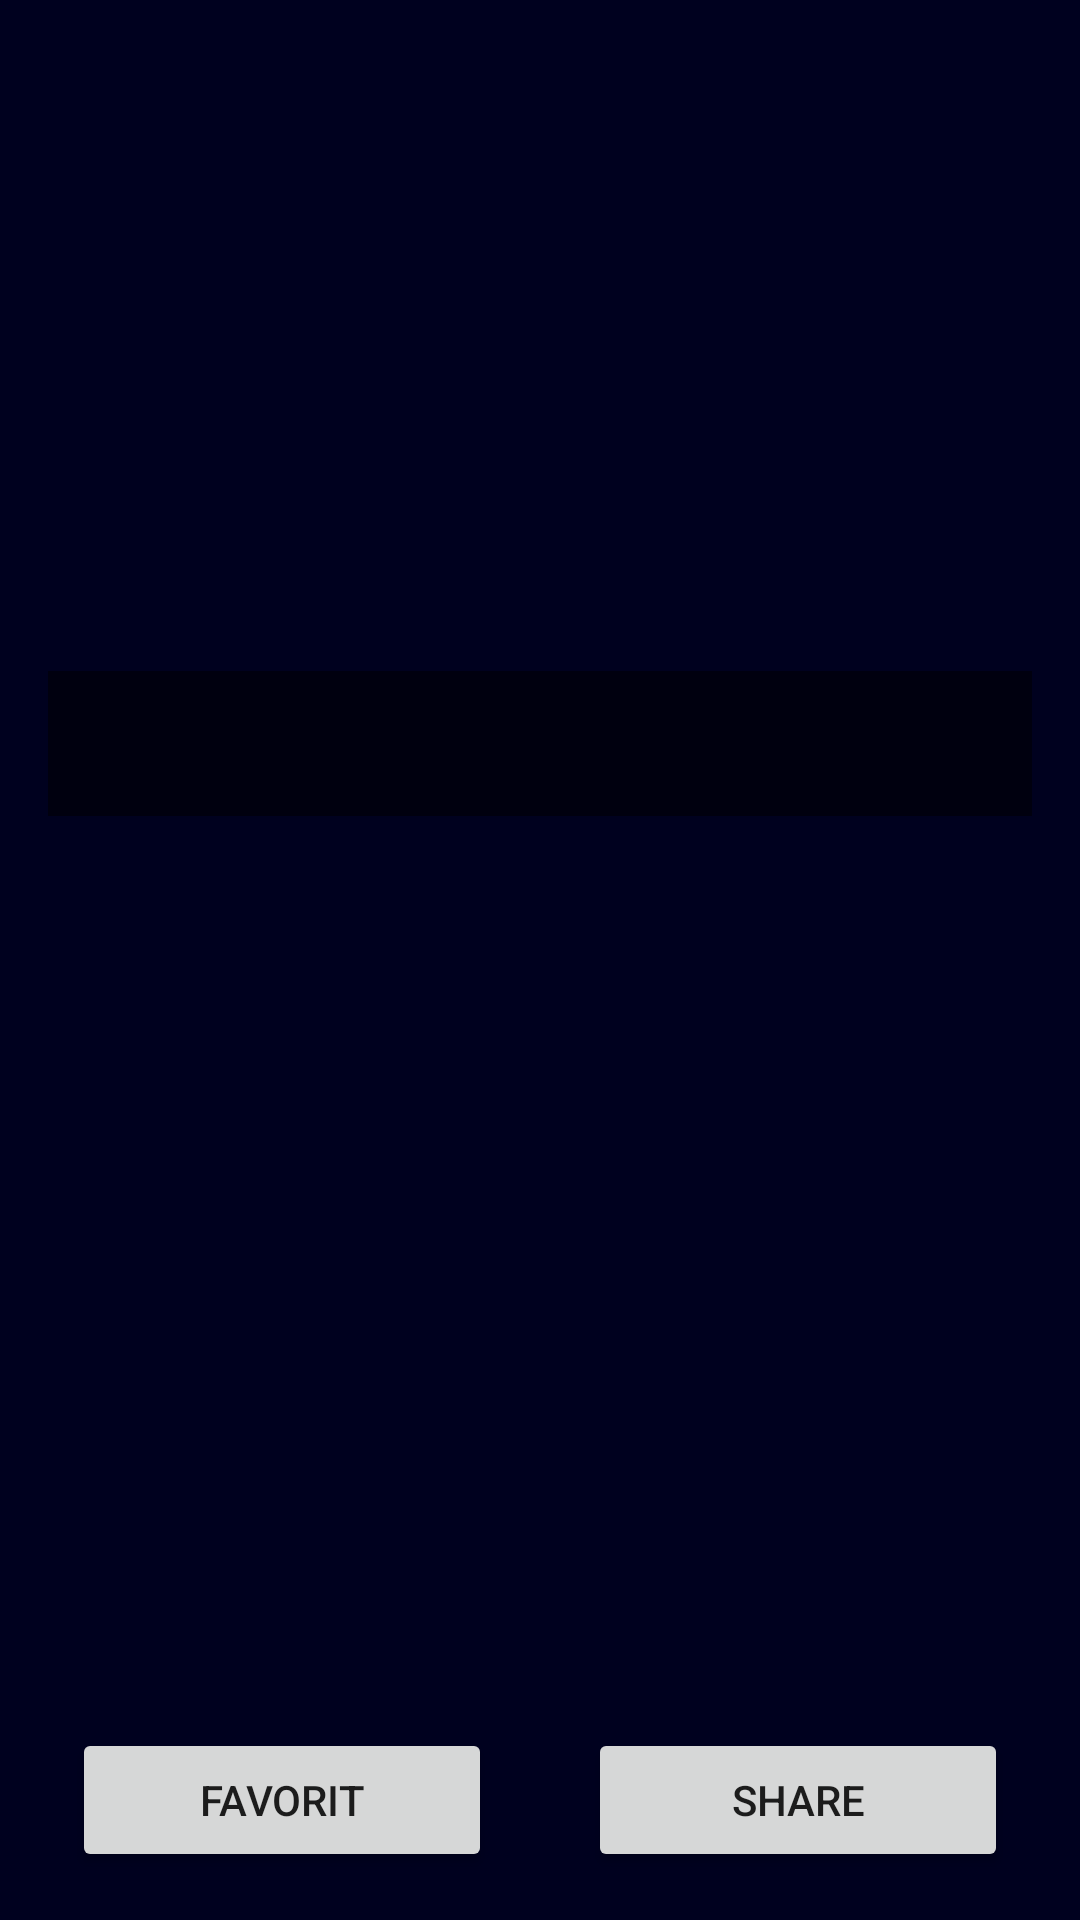

This screen was rendered from an Android layout file. Write that file and the resources it references.
<!-- AndroidManifest.xml: application theme Theme.CampingDestination -->
<!-- res/layout/activity_detail.xml -->
<?xml version="1.0" encoding="utf-8"?>
<androidx.constraintlayout.widget.ConstraintLayout
    xmlns:android="http://schemas.android.com/apk/res/android"
    xmlns:app="http://schemas.android.com/apk/res-auto"
    xmlns:tools="http://schemas.android.com/tools"
    android:layout_width="match_parent"
    android:layout_height="match_parent"
    android:background="@color/primary_dark"
    tools:context=".DetailActivity">

    <ImageView
        android:id="@+id/img_detail"
        android:layout_width="match_parent"
        android:layout_height="280dp"
        android:scaleType="fitXY"
        app:layout_constraintTop_toTopOf="parent"
        app:layout_constraintStart_toStartOf="parent"
        app:layout_constraintEnd_toEndOf="parent"
        android:transitionName="IMAGE_DESTINATION"
        tools:src="@drawable/belitung"/>

    <TextView
        android:id="@+id/tv_name_detail"
        android:layout_width="match_parent"
        android:layout_height="wrap_content"
        android:layout_marginStart="16dp"
        android:layout_marginLeft="16dp"
        android:layout_marginRight="16dp"
        android:layout_marginEnd="16dp"
        android:layout_marginBottom="8dp"
        android:paddingLeft="16dp"
        android:paddingStart="16dp"
        android:paddingEnd="16dp"
        android:paddingRight="16dp"
        app:layout_constraintBottom_toBottomOf="@+id/img_detail"
        app:layout_constraintStart_toStartOf="parent"
        android:textSize="36sp"
        android:textColor="@android:color/white"
        android:fontFamily="@font/roboto_medium"
        android:background="#80000000"
        android:transitionName="TEXT_TITLE"
        tools:text="Belitung"/>

    <TextView
        android:id="@+id/tv_description_detail"
        android:layout_width="match_parent"
        android:layout_height="wrap_content"
        android:layout_marginStart="16dp"
        android:layout_marginLeft="16dp"
        android:layout_marginTop="16dp"
        app:layout_constraintStart_toStartOf="parent"
        app:layout_constraintTop_toBottomOf="@id/img_detail"
        android:textColor="@android:color/white"
        android:textSize="16sp"
        tools:text="Belitung"/>

    <Button
        android:id="@+id/btn_favorit_detail"
        android:layout_width="140dp"
        android:layout_height="48dp"
        android:layout_marginStart="24dp"
        android:layout_marginLeft="24dp"
        android:layout_marginBottom="16dp"
        app:icon="@drawable/ic_favorite_border"
        android:text="@string/favorit"
        app:layout_constraintBottom_toBottomOf="parent"
        app:layout_constraintStart_toStartOf="parent"/>

    <Button
        android:id="@+id/btn_share_detail"
        android:layout_width="140dp"
        android:layout_height="48dp"
        android:layout_marginEnd="24dp"
        android:layout_marginRight="24dp"
        android:layout_marginBottom="16dp"
        app:icon="@drawable/ic_share"
        android:text="@string/share"
        app:layout_constraintBottom_toBottomOf="parent"
        app:layout_constraintEnd_toEndOf="parent"/>
</androidx.constraintlayout.widget.ConstraintLayout>
<!-- resources referenced by this layout -->
<resources>
  <color name="primary_dark">#00011f</color>
  <!-- drawable belitung: png bitmap (drawable, 534396 bytes) -->
  <!-- drawable ic_share (drawable) -->
  <vector xmlns:android="http://schemas.android.com/apk/res/android"
      android:width="24dp"
      android:height="24dp"
      android:viewportWidth="24"
      android:viewportHeight="24">
    <path
        android:fillColor="#FFFEFE"
        android:pathData="M18,16.08c-0.76,0 -1.44,0.3 -1.96,0.77L8.91,12.7c0.05,-0.23 0.09,-0.46 0.09,-0.7s-0.04,-0.47 -0.09,-0.7l7.05,-4.11c0.54,0.5 1.25,0.81 2.04,0.81 1.66,0 3,-1.34 3,-3s-1.34,-3 -3,-3 -3,1.34 -3,3c0,0.24 0.04,0.47 0.09,0.7L8.04,9.81C7.5,9.31 6.79,9 6,9c-1.66,0 -3,1.34 -3,3s1.34,3 3,3c0.79,0 1.5,-0.31 2.04,-0.81l7.12,4.16c-0.05,0.21 -0.08,0.43 -0.08,0.65 0,1.61 1.31,2.92 2.92,2.92 1.61,0 2.92,-1.31 2.92,-2.92s-1.31,-2.92 -2.92,-2.92z"/>
  </vector>
  <string name="favorit">Favorit</string>
  <string name="share">Share</string>
  <style name="Theme.CampingDestination" parent="Theme.MaterialComponents.DayNight.DarkActionBar">
          
          <item name="colorPrimary">@color/primary</item>
          <item name="colorPrimaryVariant">@color/primary_light</item>
          <item name="colorOnPrimary">@color/white</item>
          
          <item name="colorSecondary">@color/secondary</item>
          <item name="colorSecondaryVariant">@color/secondary_ligth</item>
          <item name="colorOnSecondary">@color/secondary_dark</item>
          
          <item name="android:statusBarColor" tools:targetApi="l">?attr/colorPrimaryVariant</item>
          
      </style>
  <color name="primary">#101037</color>
  <color name="primary_light">#2A2A42</color>
  <color name="white">#FFFFFFFF</color>
  <color name="secondary">#322484</color>
  <color name="secondary_ligth">#654eb5</color>
  <color name="secondary_dark">#000056</color>
</resources>
